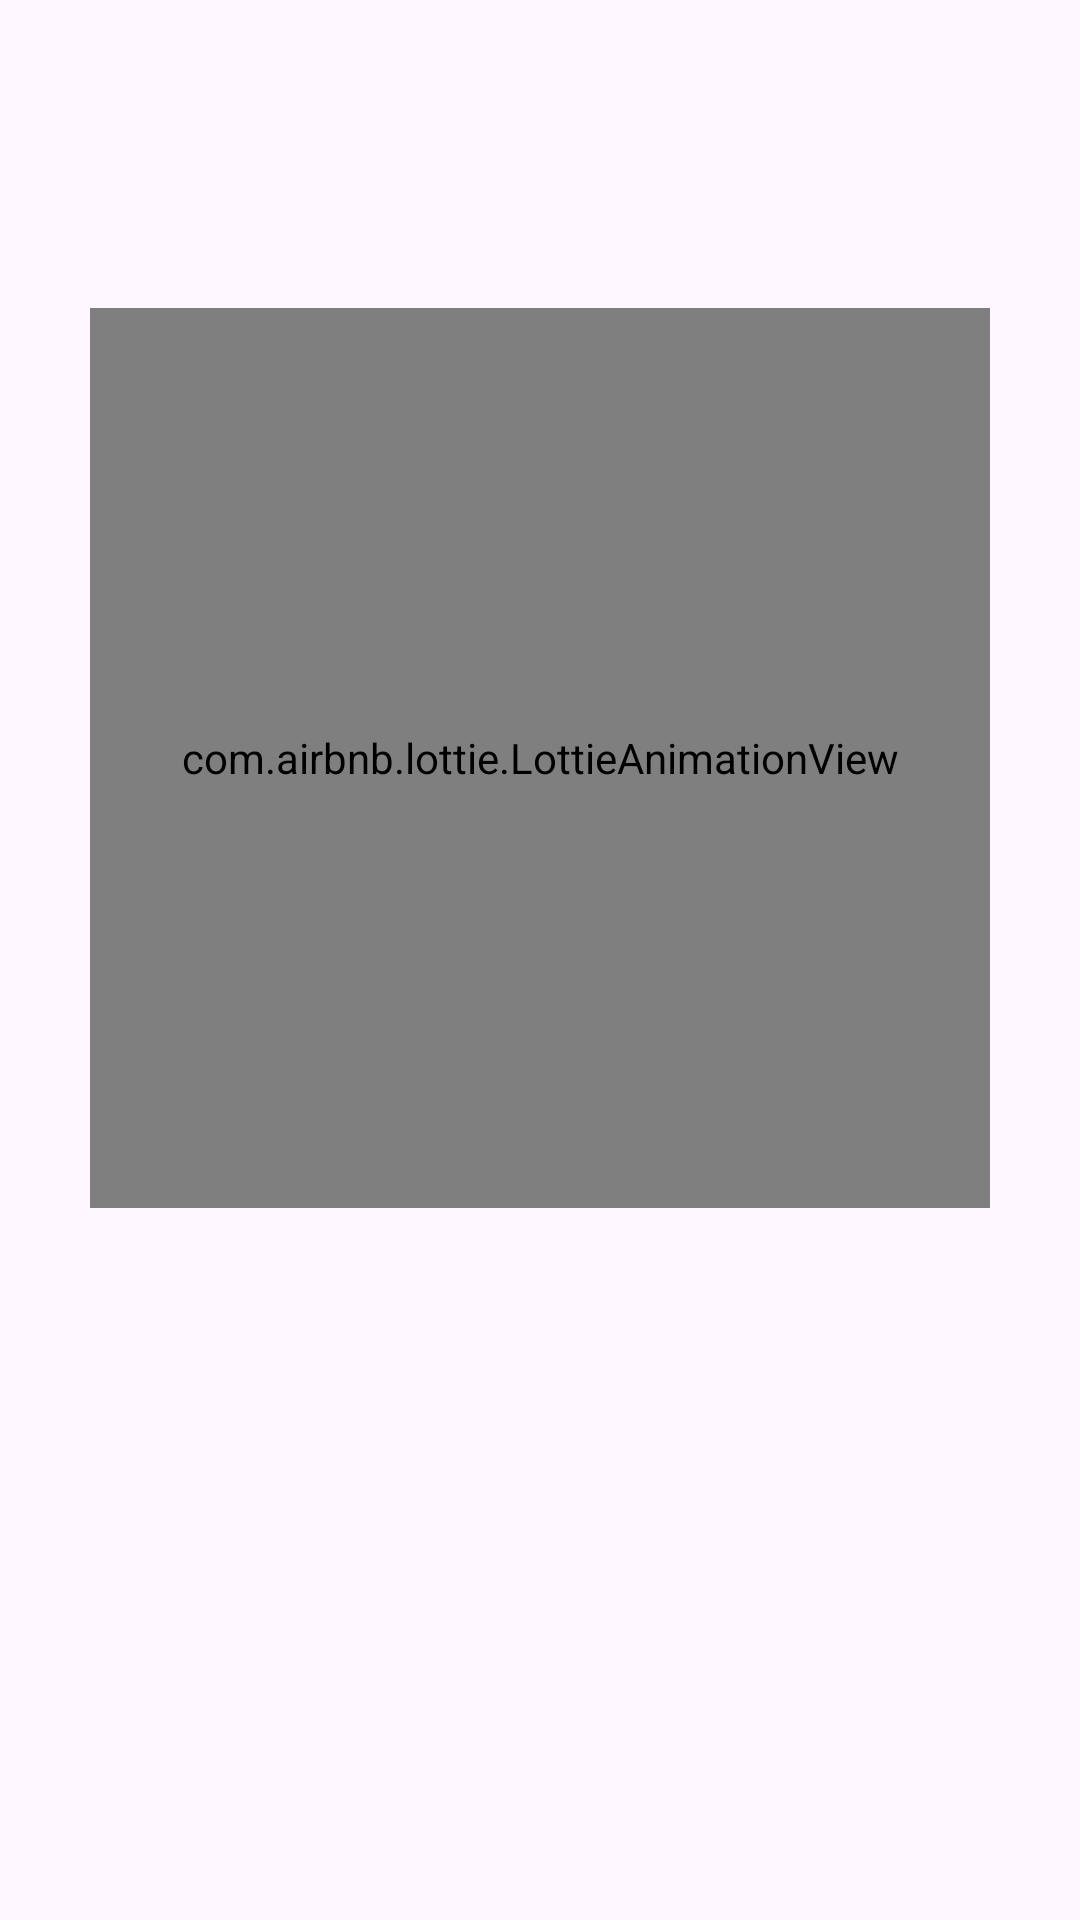

Reconstruct the res/layout file that produces this screen, plus the resources it refers to.
<!-- AndroidManifest.xml: application theme Theme.GDSCQuizApp -->
<!-- res/layout/fragment_result.xml -->
<?xml version="1.0" encoding="utf-8"?>
<androidx.constraintlayout.widget.ConstraintLayout xmlns:android="http://schemas.android.com/apk/res/android"
    xmlns:app="http://schemas.android.com/apk/res-auto"
    xmlns:tools="http://schemas.android.com/tools"
    android:layout_width="match_parent"
    android:layout_height="match_parent"
    tools:context=".fragments.ResultFragment">


    <com.airbnb.lottie.LottieAnimationView
        android:id="@+id/congrats_lottie"
        android:layout_width="300dp"
        android:layout_height="300dp"
        app:layout_constraintStart_toStartOf="parent"
        app:layout_constraintTop_toTopOf="parent"
        app:layout_constraintBottom_toTopOf="@id/result_textview"
        app:layout_constraintEnd_toEndOf="parent"
        app:lottie_autoPlay="false"
        app:lottie_rawRes="@raw/congrats_anim" />

    <TextView
        android:id="@+id/result_textview"
        android:layout_width="wrap_content"
        android:layout_height="wrap_content"
        android:textSize="24sp"
        app:layout_constraintTop_toBottomOf="@id/congrats_lottie"
        app:layout_constraintBottom_toBottomOf="parent"
        app:layout_constraintEnd_toEndOf="parent"
        app:layout_constraintStart_toStartOf="parent" />


</androidx.constraintlayout.widget.ConstraintLayout>
<!-- resources referenced by this layout -->
<resources>
  <style name="Theme.GDSCQuizApp" parent="Theme.Material3.DayNight">
          
          <item name="colorPrimary">@color/purple_500</item>
          <item name="colorPrimaryVariant">@color/purple_700</item>
          <item name="colorOnPrimary">@color/white</item>
          
          <item name="colorSecondary">@color/teal_200</item>
          <item name="colorSecondaryVariant">@color/teal_700</item>
          <item name="colorOnSecondary">@color/black</item>
          
          <item name="android:statusBarColor" tools:targetApi="l">@color/main_color</item>
          <item name="android:windowLightStatusBar" tools:ignore="NewApi">true</item>
          
          <item name="toolbarStyle">@style/Widget.Material3.Toolbar.Surface</item>
  
          <item name="colorSurface">@color/main_color</item>
      </style>
  <color name="purple_500">#FF6200EE</color>
  <color name="purple_700">#FF3700B3</color>
  <color name="white">#FFFFFFFF</color>
  <color name="teal_200">#FF03DAC5</color>
  <color name="teal_700">#FF018786</color>
  <color name="black">#FF000000</color>
  <color name="main_color">#7C9FDD</color>
</resources>
